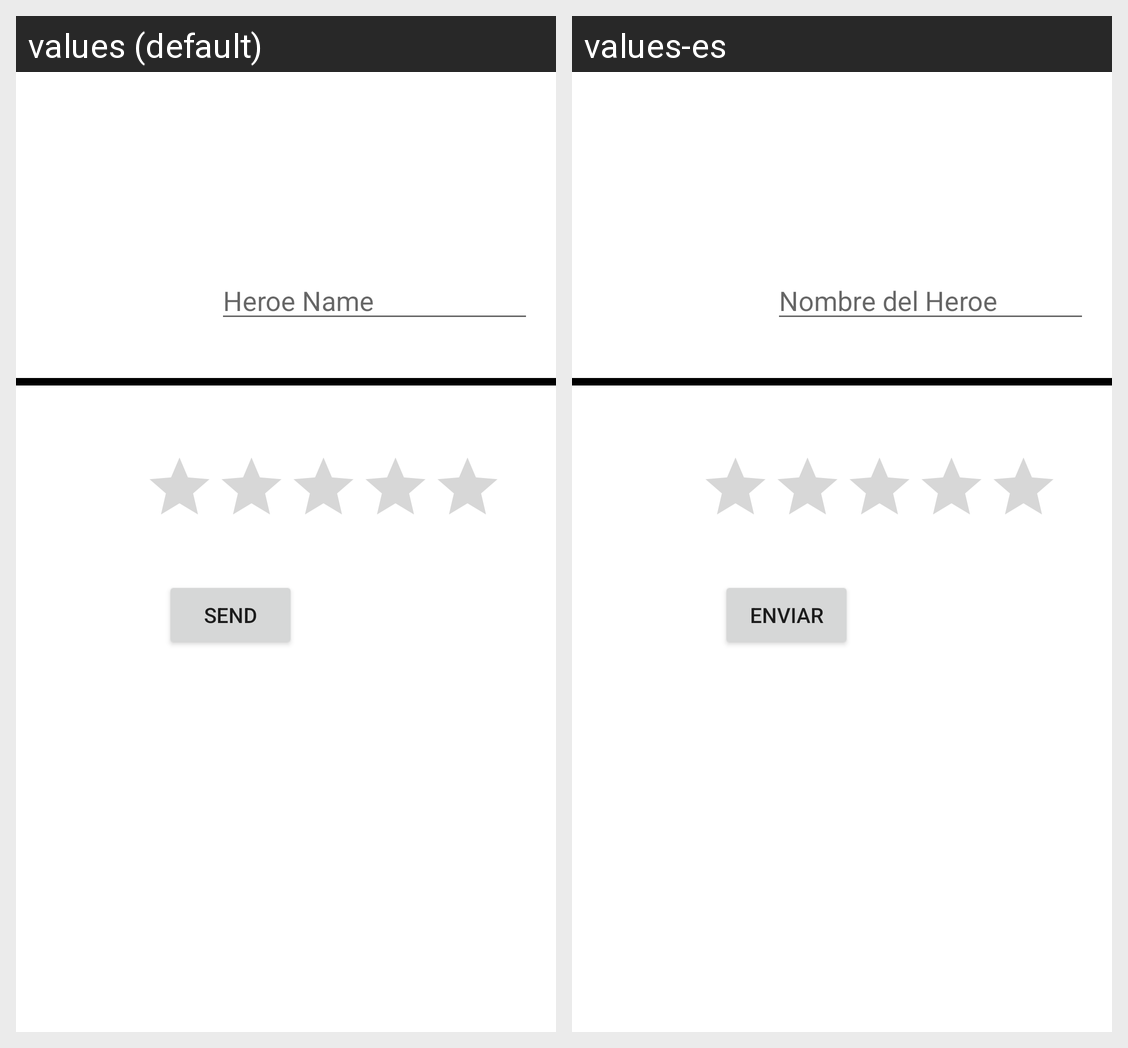

Locale-by-locale string values for the Android screen shown in this grid:
Android screen res/layout/activity_main.xml rendered under 2 locales, left to right: values (default), values-es. Device: Nexus 5 (rendered at 1080×1920; each locale shown at half size, 540×960, under a caption strip naming it); theme Theme.Actividad_1.
Strings drawn on this screen, with the default value and each locale's value (text and hints the layout hard-codes, and strings that could not be matched under every locale, appear in the picture but are not listed):

btn_send
  values: Send
  values-es: Enviar

et_hint
  values: Heroe Name
  values-es: Nombre del Heroe
